Run: headless pygame with SDL's dummy video driver; simulated clock (each Clock.tick advances the game by its frame time, no real sleeping); random seed 0; keys injected as events and as key.get_pressed() state; no mouse input.
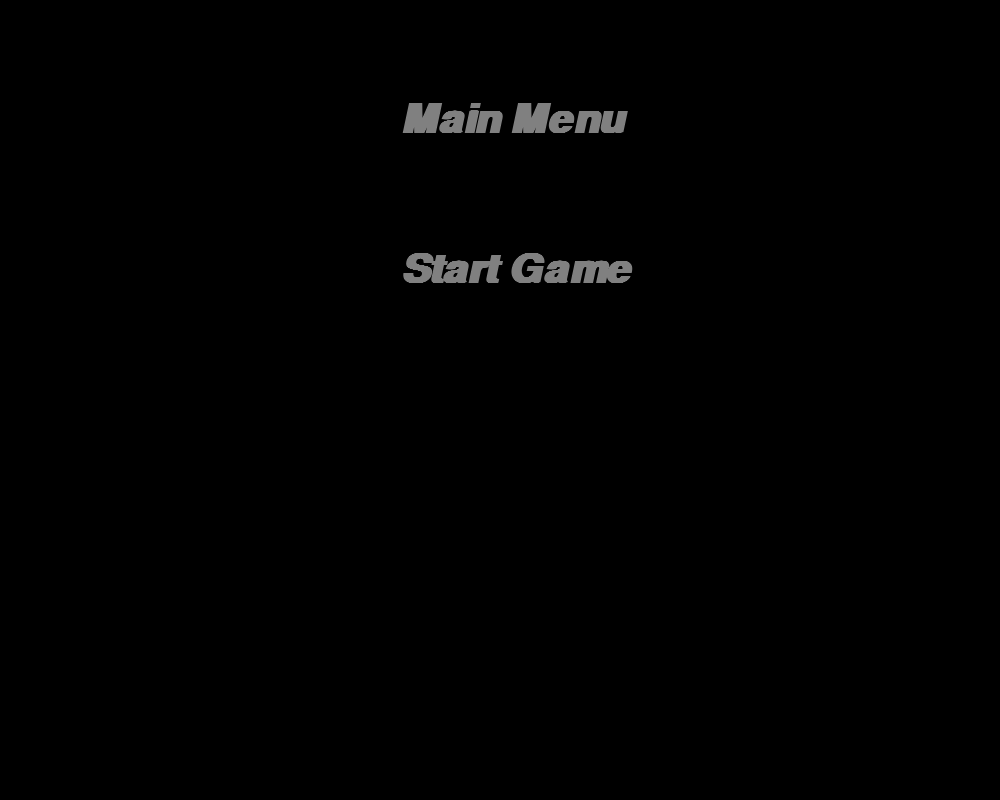
Frame 1 of 4 · flips 1–60 · no input
Frame 2 of 4 · flips 61–180 · tapped SPACE, RETURN · held RIGHT (→), D · screen unchanged from frame 1, image omitted
Frame 3 of 4 · flips 181–300 · held DOWN (↓), S · screen unchanged from frame 2, image omitted
Frame 4 of 4 · flips 301–420 · held LEFT (←), A, UP (↑), W · screen unchanged from frame 3, image omitted

The pygame program that drew these frames:

import pygame, sys

pygame.init()

screen_height = 800
screen_width = 1000

#font
font = pygame.font.SysFont("Jaro", 60, bold = True, italic = True)

screen = pygame.display.set_mode((screen_width,screen_height))

game_paused = False
def write(text, font, text_col, x, y):
    img = font.render(text, True, text_col)
    screen.blit(img, (x, y))

#game

run = True
while run:
    screen.fill((0, 0, 0))
    if game_paused == True:
        pass
    #display menu

    write('Main Menu', font, (128, 128, 128), 400, 100)
    write('Start Game', font, (128, 128, 128), 400,250)
    #quiting
    for event in pygame.event.get():
        if event.type == pygame.KEYDOWN:
            if event.key == pygame.K_SPACE:
                game_paused = True
        if event.type == pygame.QUIT:
            run = False
    pygame.display.update()

pygame.quit()
